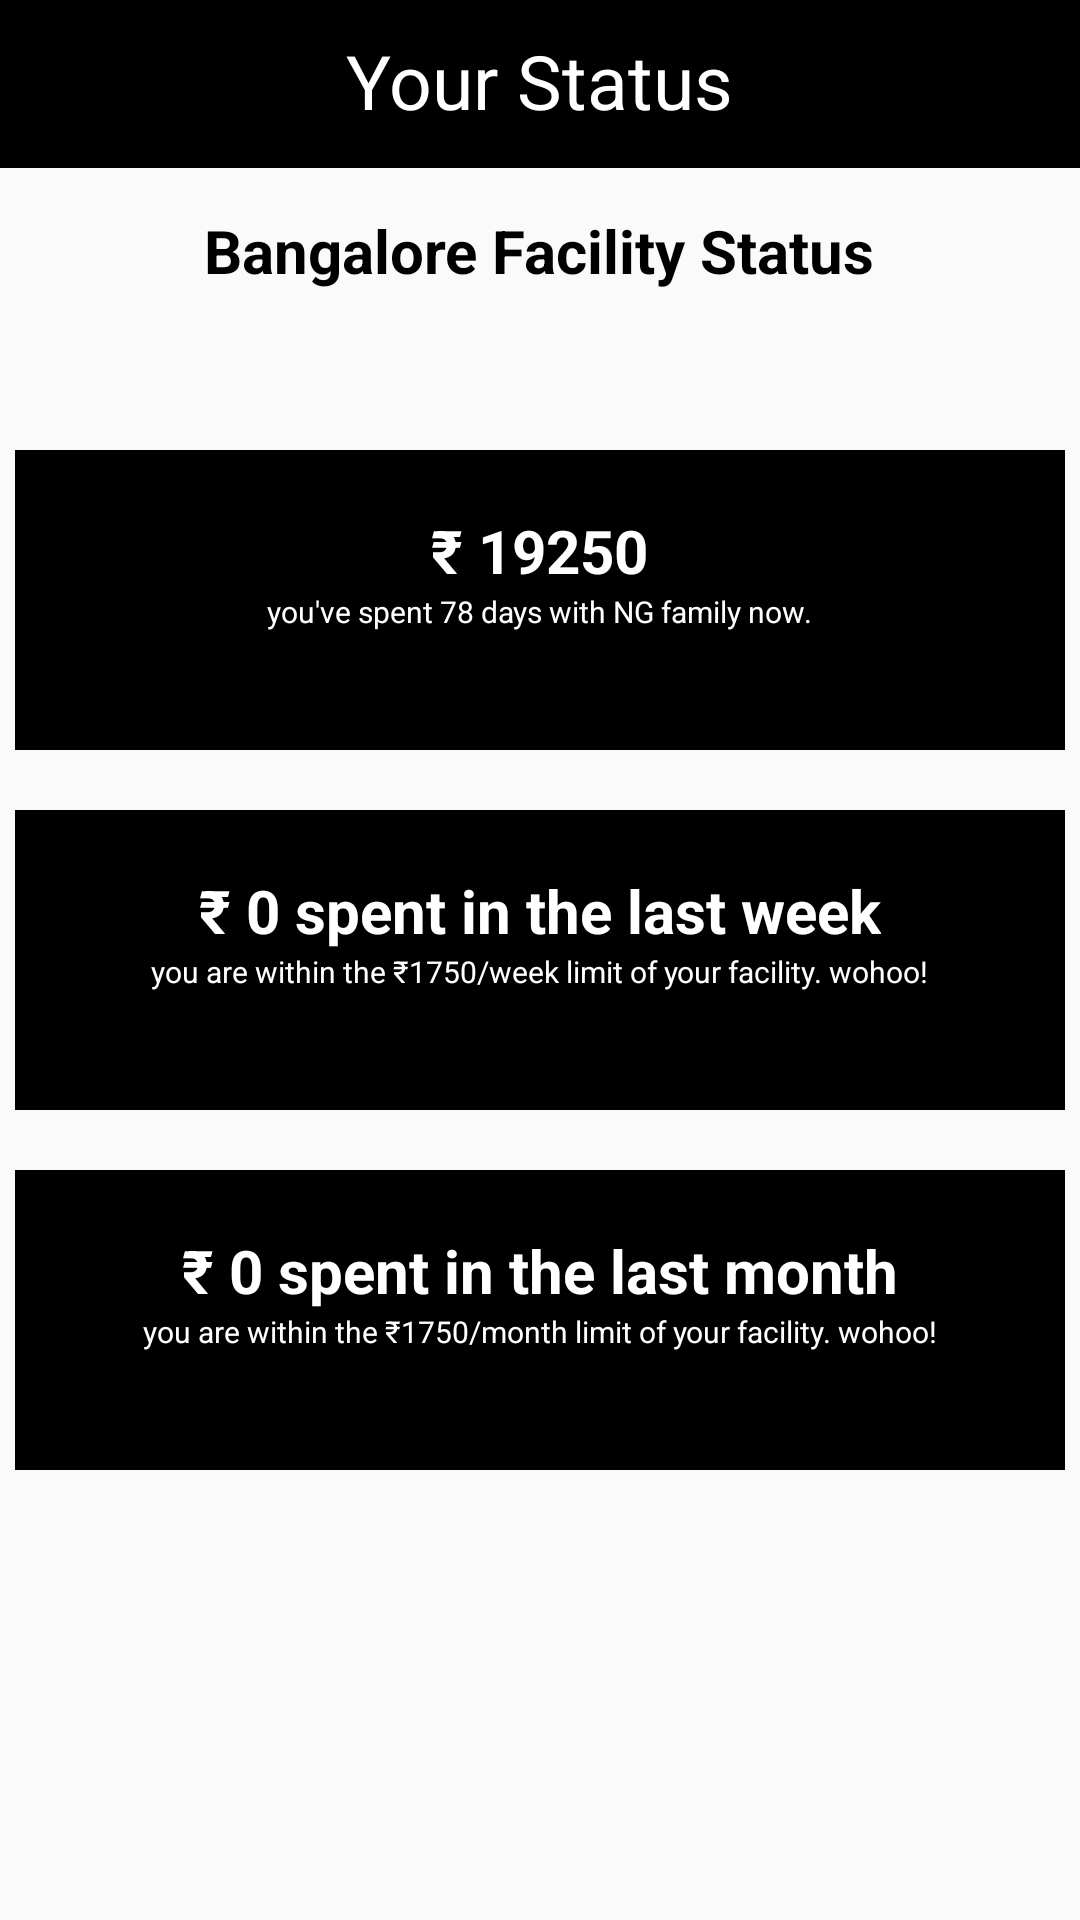

Layout XML and referenced resources for this Android screen:
<!-- AndroidManifest.xml: application theme AppTheme -->
<!-- res/layout/activity_user__status.xml -->
<?xml version="1.0" encoding="utf-8"?>
<RelativeLayout xmlns:android="http://schemas.android.com/apk/res/android"
    xmlns:app="http://schemas.android.com/apk/res-auto"
    xmlns:tools="http://schemas.android.com/tools"
    android:layout_width="match_parent"
    android:layout_height="match_parent"
    tools:context=".User_Status">


    <TextView
        android:layout_width="wrap_content"
        android:layout_height="wrap_content"
        android:text="Bangalore Facility Status"
        android:textSize="20sp"
        android:textStyle="bold"
        android:textColor="#000"
        android:layout_centerHorizontal="true"
        android:id="@id/text"
        android:layout_marginTop="70sp"
        />

    <RelativeLayout
        android:id="@+id/content_frame"
        android:layout_width="match_parent"
        android:layout_height="match_parent"
        >

        <android.support.v7.widget.Toolbar
            android:id="@+id/Toolbar"
            android:layout_width="match_parent"
            android:layout_height="?attr/actionBarSize"
            android:background="#000"
            android:theme="@style/ThemeOverlay.AppCompat.ActionBar" >

        </android.support.v7.widget.Toolbar>

        <TextView
            android:layout_width="wrap_content"
            android:layout_height="wrap_content"
            android:text="Your Status"
            android:textColor="#fff"
            android:textSize="25sp"
            android:layout_marginTop="10sp"
            android:layout_centerHorizontal="true"
            />

        <ImageView
            android:layout_width="wrap_content"
            android:layout_height="wrap_content"
            android:src="@drawable/ic_keyboard_backspace_black_24dp"
            android:layout_marginTop="15dp"
            android:id="@+id/back"/>

    </RelativeLayout>

    <RelativeLayout
        android:layout_width="350dp"
        android:layout_height="100dp"
        android:background="#000"
        android:layout_centerHorizontal="true"
        android:id="@+id/relative_1"
        android:layout_marginTop="150dp"
        >

        <TextView
            android:layout_width="wrap_content"
            android:layout_height="wrap_content"
            android:text="₹ 19250"
            android:textColor="#fff"
            android:textSize="20sp"
            android:textStyle="bold"
            android:id="@+id/text"
            android:layout_centerHorizontal="true"
            android:layout_marginTop="20sp"
            />

        <TextView
            android:layout_width="wrap_content"
            android:layout_height="wrap_content"
            android:text="you've spent 78 days with NG family now."
            android:textColor="#fff"
            android:textSize="10sp"
            android:layout_below="@id/text"
            android:layout_centerHorizontal="true"
            />

    </RelativeLayout>

    <RelativeLayout
        android:layout_width="350dp"
        android:layout_height="100sp"
        android:layout_below="@id/relative_1"
        android:layout_marginTop="20sp"
        android:layout_centerHorizontal="true"
        android:background="#000"
        android:id="@id/relative_2"
        >

        <TextView
            android:layout_width="wrap_content"
            android:layout_height="wrap_content"
            android:text="₹ 0 spent in the last week"
            android:textColor="#fff"
            android:textSize="20sp"
            android:textStyle="bold"
            android:layout_centerHorizontal="true"
            android:layout_marginTop="20sp"
            android:id="@+id/text1"
            />

        <TextView
            android:layout_width="wrap_content"
            android:layout_height="wrap_content"
            android:text="you are within the ₹1750/week limit of your facility. wohoo!"
            android:textColor="#fff"
            android:textSize="10sp"
            android:layout_centerHorizontal="true"
            android:layout_below="@id/text1"
            />

    </RelativeLayout>

    <RelativeLayout
        android:layout_width="350dp"
        android:layout_height="100sp"
        android:layout_below="@id/relative_2"
        android:layout_centerHorizontal="true"
        android:layout_marginTop="20sp"
        android:background="#000"
        >

        <TextView
            android:layout_width="wrap_content"
            android:layout_height="wrap_content"
            android:text="₹ 0 spent in the last month"
            android:textColor="#fff"
            android:textSize="20sp"
            android:textStyle="bold"
            android:layout_centerHorizontal="true"
            android:layout_marginTop="20sp"
            android:id="@+id/text2"
            />

        <TextView
            android:layout_width="wrap_content"
            android:layout_height="wrap_content"
            android:text="you are within the ₹1750/month limit of your facility. wohoo!"
            android:textColor="#fff"
            android:textSize="10sp"
            android:layout_centerHorizontal="true"
            android:layout_below="@id/text2"
            />

    </RelativeLayout>
</RelativeLayout>
<!-- resources referenced by this layout -->
<resources>
  <style name="AppTheme" parent="Theme.AppCompat.Light.NoActionBar">
          
          <item name="colorPrimary">@color/colorPrimary</item>
          <item name="colorPrimaryDark">#000</item>
          <item name="colorAccent">#000</item>
      </style>
  <color name="colorPrimary">#3F51B5</color>
</resources>
